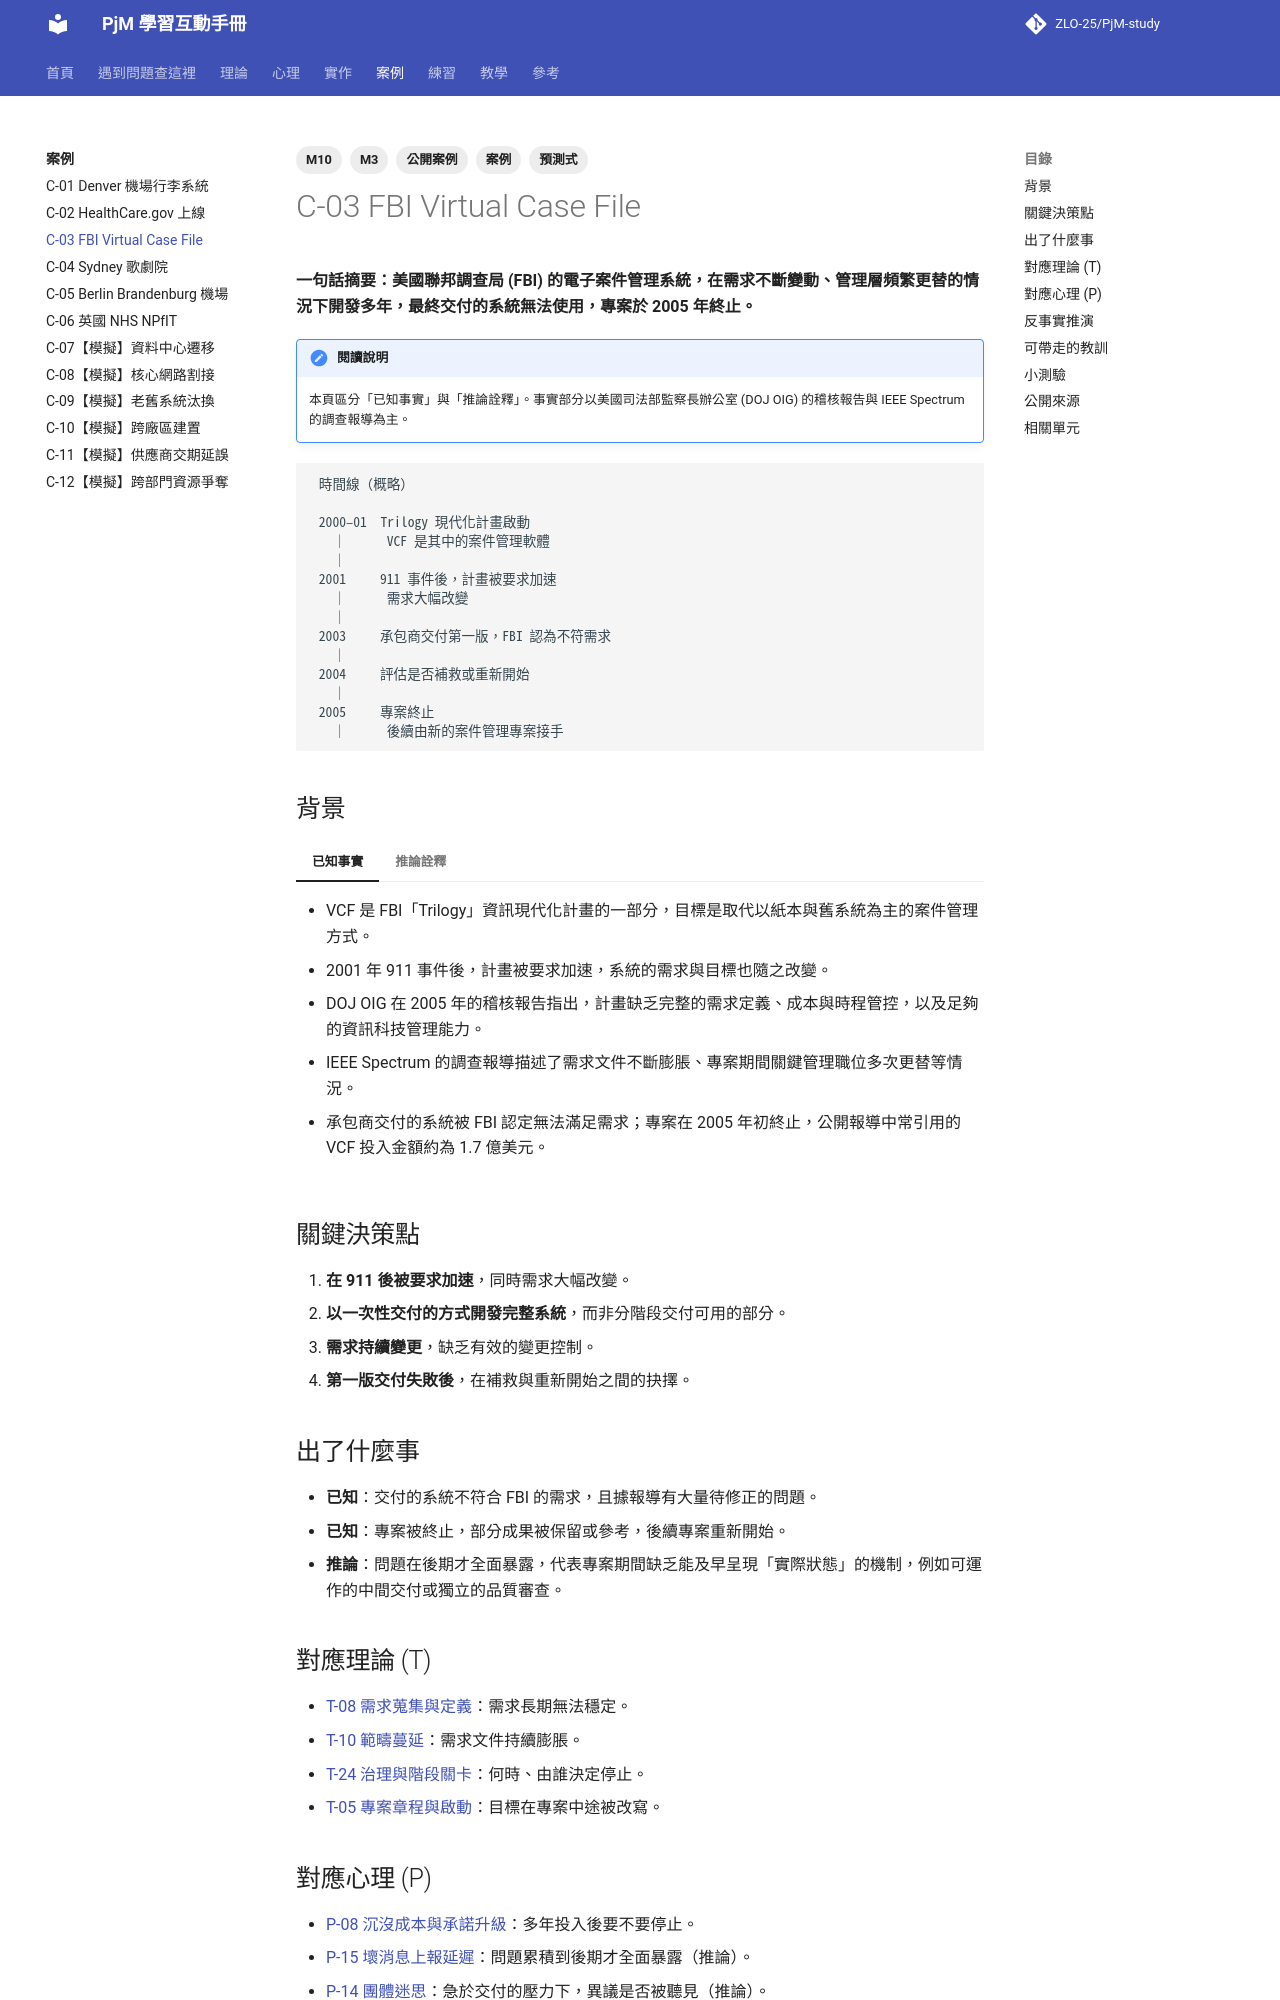

repository: ZLO-25/PjM-study · page: cases/C-03-fbi-virtual-case-file/index.html · generator: mkdocs

---
title: C-03 FBI Virtual Case File
tags: [案例, 公開案例, M3, M10, 預測式]
---

# C-03 FBI Virtual Case File

**一句話摘要：美國聯邦調查局 (FBI) 的電子案件管理系統，在需求不斷變動、管理層頻繁更替的情況下開發多年，最終交付的系統無法使用，專案於 2005 年終止。**

!!! note "閱讀說明"
    本頁區分「已知事實」與「推論詮釋」。事實部分以美國司法部監察長辦公室 (DOJ OIG) 的稽核報告與 IEEE Spectrum 的調查報導為主。

```text
 時間線（概略）

 2000–01  Trilogy 現代化計畫啟動
   │      VCF 是其中的案件管理軟體
   │
 2001     911 事件後，計畫被要求加速
   │      需求大幅改變
   │
 2003     承包商交付第一版，FBI 認為不符需求
   │
 2004     評估是否補救或重新開始
   │
 2005     專案終止
   │      後續由新的案件管理專案接手
```

## 背景

=== "已知事實"

    - VCF 是 FBI「Trilogy」資訊現代化計畫的一部分，目標是取代以紙本與舊系統為主的案件管理方式。
    - 2001 年 911 事件後，計畫被要求加速，系統的需求與目標也隨之改變。
    - DOJ OIG 在 2005 年的稽核報告指出，計畫缺乏完整的需求定義、成本與時程管控，以及足夠的資訊科技管理能力。
    - IEEE Spectrum 的調查報導描述了需求文件不斷膨脹、專案期間關鍵管理職位多次更替等情況。
    - 承包商交付的系統被 FBI 認定無法滿足需求；專案在 2005 年初終止，公開報導中常引用的 VCF 投入金額約為 1.7 億美元。

=== "推論詮釋"

    - 在需求高度不確定、組織急於展現改革成果的情況下，採用一次交付的大型開發方式，風險極高。
    - 管理層頻繁更替使得「誰有權凍結需求、誰有權喊停」更不明確。

## 關鍵決策點

1. **在 911 後被要求加速**，同時需求大幅改變。
2. **以一次性交付的方式開發完整系統**，而非分階段交付可用的部分。
3. **需求持續變更**，缺乏有效的變更控制。
4. **第一版交付失敗後**，在補救與重新開始之間的抉擇。

## 出了什麼事

- **已知**：交付的系統不符合 FBI 的需求，且據報導有大量待修正的問題。
- **已知**：專案被終止，部分成果被保留或參考，後續專案重新開始。
- **推論**：問題在後期才全面暴露，代表專案期間缺乏能及早呈現「實際狀態」的機制，例如可運作的中間交付或獨立的品質審查。

## 對應理論 (T)

- [T-08 需求蒐集與定義](../theory/T-08-requirements.md)：需求長期無法穩定。
- [T-10 範疇蔓延](../theory/T-10-scope-creep.md)：需求文件持續膨脹。
- [T-24 治理與階段關卡](../theory/T-24-governance-stage-gates.md)：何時、由誰決定停止。
- [T-05 專案章程與啟動](../theory/T-05-project-charter.md)：目標在專案中途被改寫。

## 對應心理 (P)

- [P-08 沉沒成本與承諾升級](../psychology/P-08-escalation-of-commitment.md)：多年投入後要不要停止。
- [P-15 壞消息上報延遲](../psychology/P-15-mum-effect.md)：問題累積到後期才全面暴露（推論）。
- [P-14 團體迷思](../psychology/P-14-groupthink.md)：急於交付的壓力下，異議是否被聽見（推論）。
